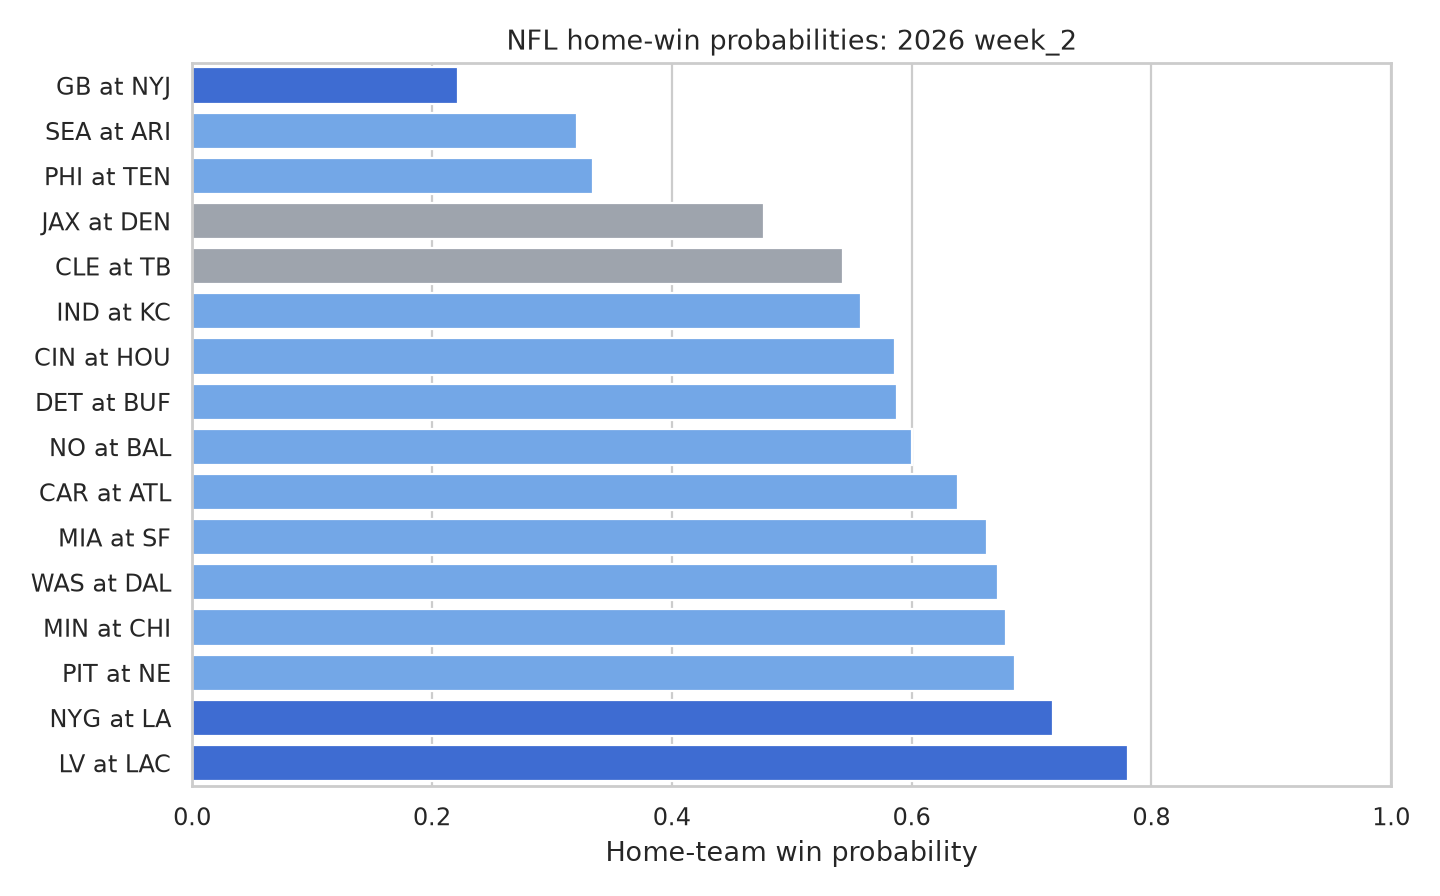

The data file committed next to this chart (first rows):
game_id, season, week, game_date, home_team, away_team, home_win_probability, predicted_winner, confidence_tier
2026_02_CAR_ATL, 2026, 2, 2026-09-20, ATL, CAR, 0.6386, ATL, medium
2026_02_CIN_HOU, 2026, 2, 2026-09-20, HOU, CIN, 0.5858, HOU, medium
2026_02_CLE_TB, 2026, 2, 2026-09-20, TB, CLE, 0.543, TB, low
2026_02_DET_BUF, 2026, 2, 2026-09-17, BUF, DET, 0.5882, BUF, medium
2026_02_GB_NYJ, 2026, 2, 2026-09-20, NYJ, GB, 0.2213, GB, high
2026_02_IND_KC, 2026, 2, 2026-09-20, KC, IND, 0.5575, KC, medium
2026_02_JAX_DEN, 2026, 2, 2026-09-20, DEN, JAX, 0.477, JAX, low
2026_02_LV_LAC, 2026, 2, 2026-09-20, LAC, LV, 0.7809, LAC, high
2026_02_MIA_SF, 2026, 2, 2026-09-20, SF, MIA, 0.6629, SF, medium
2026_02_MIN_CHI, 2026, 2, 2026-09-20, CHI, MIN, 0.6785, CHI, medium
2026_02_NO_BAL, 2026, 2, 2026-09-20, BAL, NO, 0.6004, BAL, medium
2026_02_NYG_LA, 2026, 2, 2026-09-21, LA, NYG, 0.7182, LA, high
2026_02_PHI_TEN, 2026, 2, 2026-09-20, TEN, PHI, 0.3341, PHI, medium
2026_02_PIT_NE, 2026, 2, 2026-09-20, NE, PIT, 0.6859, NE, medium
2026_02_SEA_ARI, 2026, 2, 2026-09-20, ARI, SEA, 0.3207, SEA, medium
2026_02_WAS_DAL, 2026, 2, 2026-09-20, DAL, WAS, 0.6723, DAL, medium
